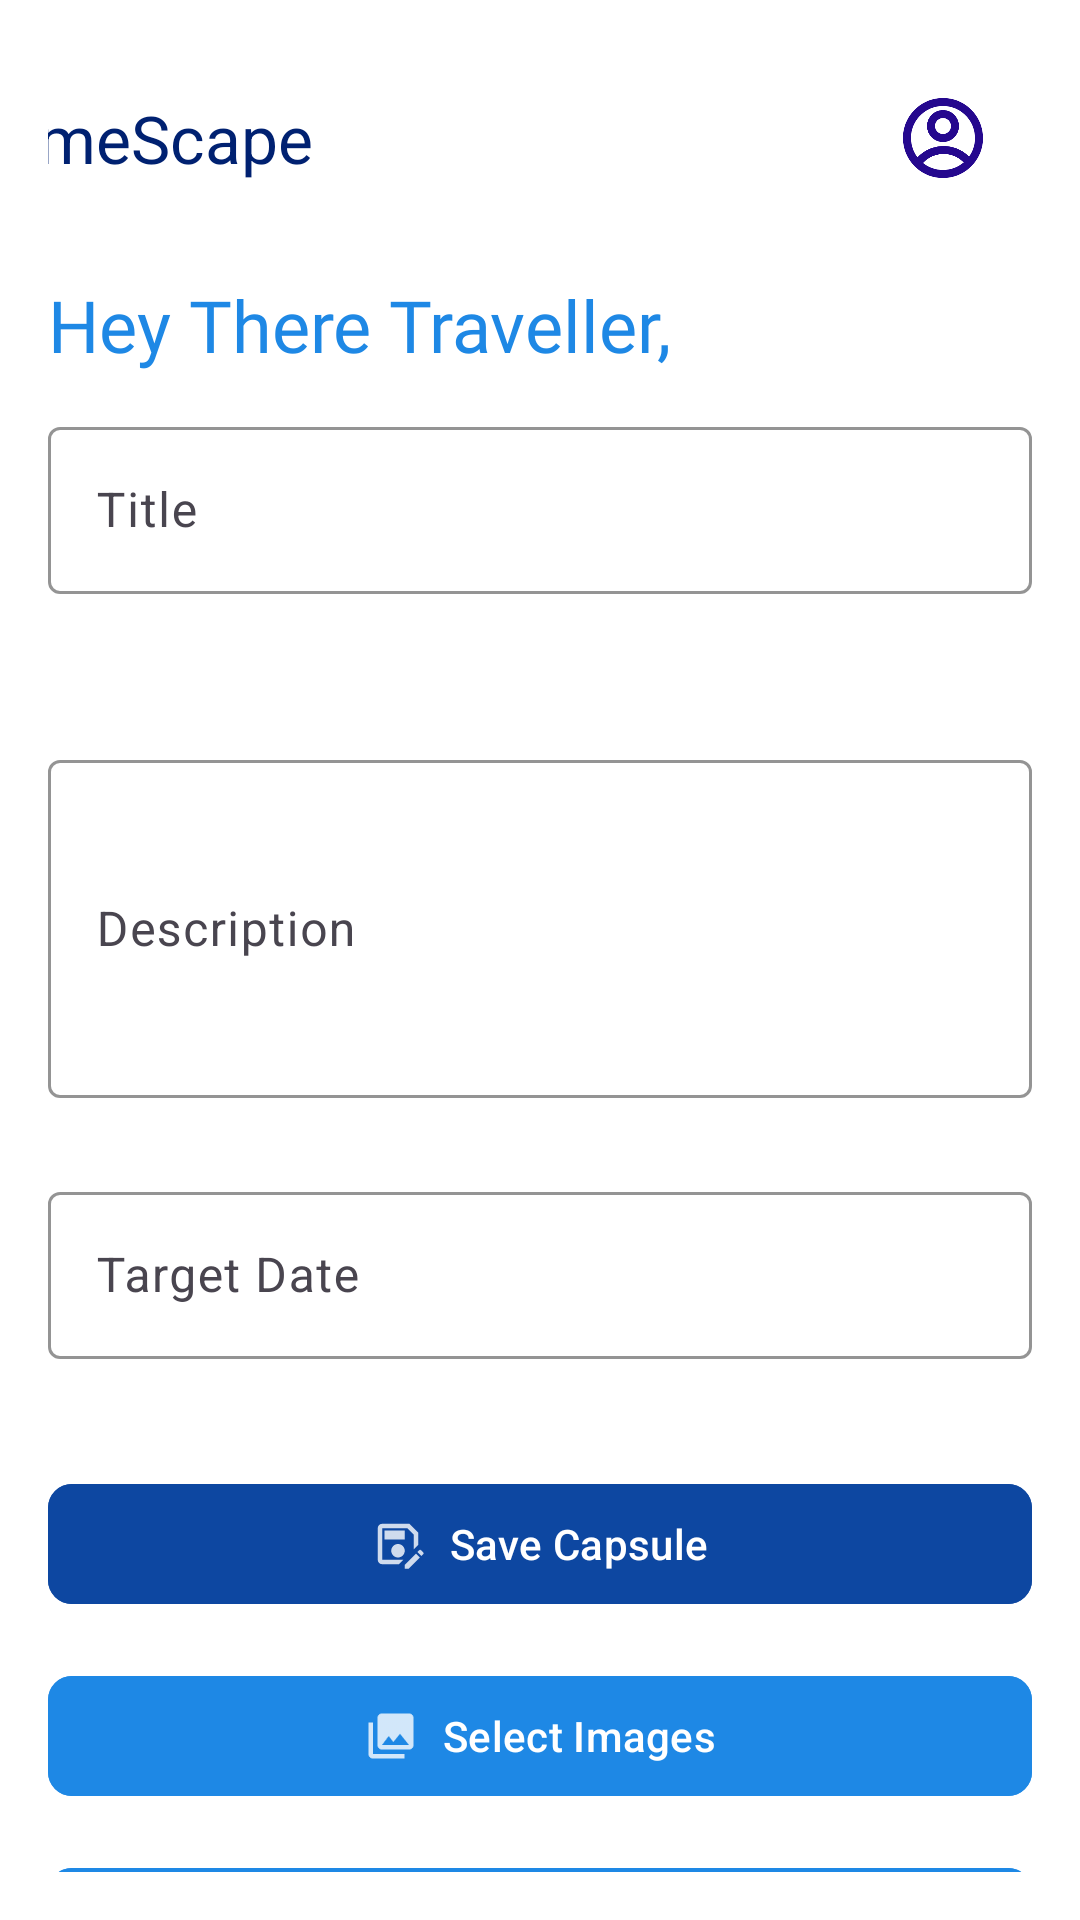

Here is an Android app screen rendered from its layout file. Give the layout XML and the strings, colors and styles it references.
<!-- AndroidManifest.xml: application theme Theme.MyApp -->
<!-- res/layout/fragment_home.xml -->
<?xml version="1.0" encoding="utf-8"?>
<androidx.constraintlayout.widget.ConstraintLayout xmlns:android="http://schemas.android.com/apk/res/android"
    xmlns:app="http://schemas.android.com/apk/res-auto"
    xmlns:tools="http://schemas.android.com/tools"
    android:id="@+id/homefrag"
    android:layout_width="match_parent"
    android:layout_height="match_parent"
    android:background="@color/white"
    android:padding="16dp">

    

    

    <com.google.android.material.appbar.MaterialToolbar
        android:id="@+id/materialToolbar"
        android:layout_width="364dp"
        android:layout_height="60dp"
        android:layout_marginEnd="2dp"
        android:background="@color/white"
        android:minHeight="?attr/actionBarSize"
        android:theme="?attr/actionBarTheme"
        android:visibility="visible"
        app:layout_constraintEnd_toEndOf="parent"
        app:layout_constraintTop_toTopOf="parent"
        app:menu="@menu/menu"
        app:title="TimeScape"
        app:titleTextColor="@color/primaryDarkColor" />

    <TextView
        android:id="@+id/textView"
        android:layout_width="0dp"
        android:layout_height="wrap_content"
        android:layout_marginTop="16dp"
        android:fontFamily="@font/poppins_bold"
        android:text="Hey There Traveller,"
        android:textColor="@color/primaryColorDark"
        android:textSize="24sp"
        app:layout_constraintEnd_toEndOf="parent"
        app:layout_constraintHorizontal_bias="0.0"
        app:layout_constraintStart_toStartOf="parent"
        app:layout_constraintTop_toBottomOf="@id/materialToolbar" />

    

    

    

    

    

    <com.google.android.material.textfield.TextInputLayout
        android:id="@+id/inputLayoutDescription"
        android:layout_width="0dp"
        android:layout_height="wrap_content"
        android:layout_marginTop="232dp"
        app:boxStrokeColor="@color/primaryColor"
        app:hintTextColor="@color/primaryColorDark"
        app:layout_constraintEnd_toEndOf="parent"
        app:layout_constraintHorizontal_bias="1.0"
        app:layout_constraintStart_toStartOf="parent"
        app:layout_constraintTop_toTopOf="parent">

        <com.google.android.material.textfield.TextInputEditText
            android:id="@+id/etDescription"
            android:layout_width="match_parent"
            android:layout_height="wrap_content"
            android:hint="Description"
            android:inputType="textMultiLine"
            android:lines="4" />
    </com.google.android.material.textfield.TextInputLayout>

    <com.google.android.material.textfield.TextInputLayout
        android:id="@+id/inputLayoutDate"
        android:layout_width="0dp"
        android:layout_height="wrap_content"
        android:layout_marginTop="376dp"
        app:boxStrokeColor="@color/primaryColor"
        app:hintTextColor="@color/primaryColorDark"
        app:layout_constraintEnd_toEndOf="parent"
        app:layout_constraintHorizontal_bias="0.0"
        app:layout_constraintStart_toStartOf="parent"
        app:layout_constraintTop_toTopOf="parent">

        <com.google.android.material.textfield.TextInputEditText
            android:id="@+id/etDate"
            android:layout_width="match_parent"
            android:layout_height="wrap_content"
            android:clickable="true"
            android:focusable="false"
            android:hint="Target Date"
            android:inputType="text" />
    </com.google.android.material.textfield.TextInputLayout>

    <com.google.android.material.button.MaterialButton
        android:id="@+id/btnSaveCapsule"
        android:layout_width="0dp"
        android:layout_height="wrap_content"
        android:layout_marginTop="32dp"
        android:backgroundTint="@color/primaryColor"
        android:text="Save Capsule"
        app:cornerRadius="8dp"
        app:icon="@drawable/ic_save"
        app:iconGravity="textStart"
        app:layout_constraintBottom_toBottomOf="parent"
        app:layout_constraintEnd_toEndOf="parent"
        app:layout_constraintHorizontal_bias="1.0"
        app:layout_constraintStart_toStartOf="parent"
        app:layout_constraintTop_toBottomOf="@id/inputLayoutDate"
        app:layout_constraintVertical_bias="0.063" />

    
    <com.google.android.material.button.MaterialButton
        android:id="@+id/selectImg"
        android:layout_width="0dp"
        android:layout_height="wrap_content"
        android:layout_marginTop="16dp"
        android:backgroundTint="@color/primaryColorDark"
        android:text="Select Images"
        app:cornerRadius="8dp"
        app:icon="@drawable/ic_action_imgs"
        app:iconGravity="textStart"
        app:layout_constraintBottom_toBottomOf="parent"
        app:layout_constraintEnd_toEndOf="parent"
        app:layout_constraintHorizontal_bias="0.0"
        app:layout_constraintStart_toStartOf="parent"
        app:layout_constraintTop_toBottomOf="@id/btnSaveCapsule"
        app:layout_constraintVertical_bias="0.0" />

    <com.google.android.material.button.MaterialButton
        android:id="@+id/selectVid"
        android:layout_width="0dp"
        android:layout_height="wrap_content"
        android:layout_marginTop="16dp"
        android:backgroundTint="@color/primaryColorDark"
        android:text="Select Videos"
        app:cornerRadius="8dp"
        app:icon="@drawable/ic_action_vid"
        app:iconGravity="textStart"
        app:layout_constraintBottom_toBottomOf="parent"
        app:layout_constraintEnd_toEndOf="parent"
        app:layout_constraintHorizontal_bias="0.0"
        app:layout_constraintStart_toStartOf="parent"
        app:layout_constraintTop_toBottomOf="@id/selectImg"
        app:layout_constraintVertical_bias="0.0" />

    <com.google.android.material.textfield.TextInputLayout
        android:id="@+id/inputLayoutTitle"
        android:layout_width="0dp"
        android:layout_height="wrap_content"
        app:boxStrokeColor="@color/primaryColor"
        app:hintTextColor="@color/primaryColorDark"
        app:layout_constraintBottom_toBottomOf="parent"
        app:layout_constraintEnd_toEndOf="parent"
        app:layout_constraintHorizontal_bias="0.0"
        app:layout_constraintStart_toStartOf="parent"
        app:layout_constraintTop_toTopOf="parent"
        app:layout_constraintVertical_bias="0.221">

        <com.google.android.material.textfield.TextInputEditText
            android:id="@+id/etTitle"
            android:layout_width="match_parent"
            android:layout_height="wrap_content"
            android:hint="Title"
            android:inputType="text" />
    </com.google.android.material.textfield.TextInputLayout>

</androidx.constraintlayout.widget.ConstraintLayout>
<!-- resources referenced by this layout -->
<resources>
  <color name="primaryColor">#0D47A1</color>
  <color name="primaryColorDark">#1E88E5</color>
  <color name="primaryDarkColor">#002171</color>
  <color name="white">#FFFFFFFF</color>
  <!-- drawable ic_action_imgs: png bitmap (drawable-hdpi, 400 bytes) -->
  <!-- drawable ic_action_vid: png bitmap (drawable-hdpi, 399 bytes) -->
  <!-- drawable ic_save (drawable-anydpi) -->
  <vector xmlns:android="http://schemas.android.com/apk/res/android"
      android:width="24dp"
      android:height="24dp"
      android:viewportWidth="24"
      android:viewportHeight="24"
      android:tint="#0D26B6"
      android:alpha="0.8">
    <path
        android:fillColor="@android:color/white"
        android:pathData="M21,12.4V7l-4,-4H5C3.89,3 3,3.9 3,5v14c0,1.1 0.89,2 2,2h7.4l2,-2H5V5h11.17L19,7.83v6.57L21,12.4zM15,15c0,1.66 -1.34,3 -3,3s-3,-1.34 -3,-3s1.34,-3 3,-3S15,13.34 15,15zM6,6h9v4H6V6zM19.99,16.25l1.77,1.77L16.77,23H15v-1.77L19.99,16.25zM23.25,16.51l-0.85,0.85l-1.77,-1.77l0.85,-0.85c0.2,-0.2 0.51,-0.2 0.71,0l1.06,1.06C23.45,16 23.45,16.32 23.25,16.51z"/>
  </vector>
  <style name="Theme.MyApp" parent="Theme.Material3.Light.NoActionBar">
              <item name="colorPrimary">@color/primaryColor</item>
              <item name="colorPrimaryDark">@color/primaryDarkColor</item>
              <item name="colorAccent">@color/accentColor</item>
              <item name="android:colorBackground">@color/backgroundColor</item>
              <item name="android:textColorPrimary">@color/textColorPrimary</item>
              <item name="android:textColorSecondary">@color/textColorSecondary</item>
          </style>
  <color name="accentColor">#FF4081</color>
  <color name="backgroundColor">#F5F5F5</color>
  <color name="textColorPrimary">#212121</color>
  <color name="textColorSecondary">#757575</color>
</resources>
